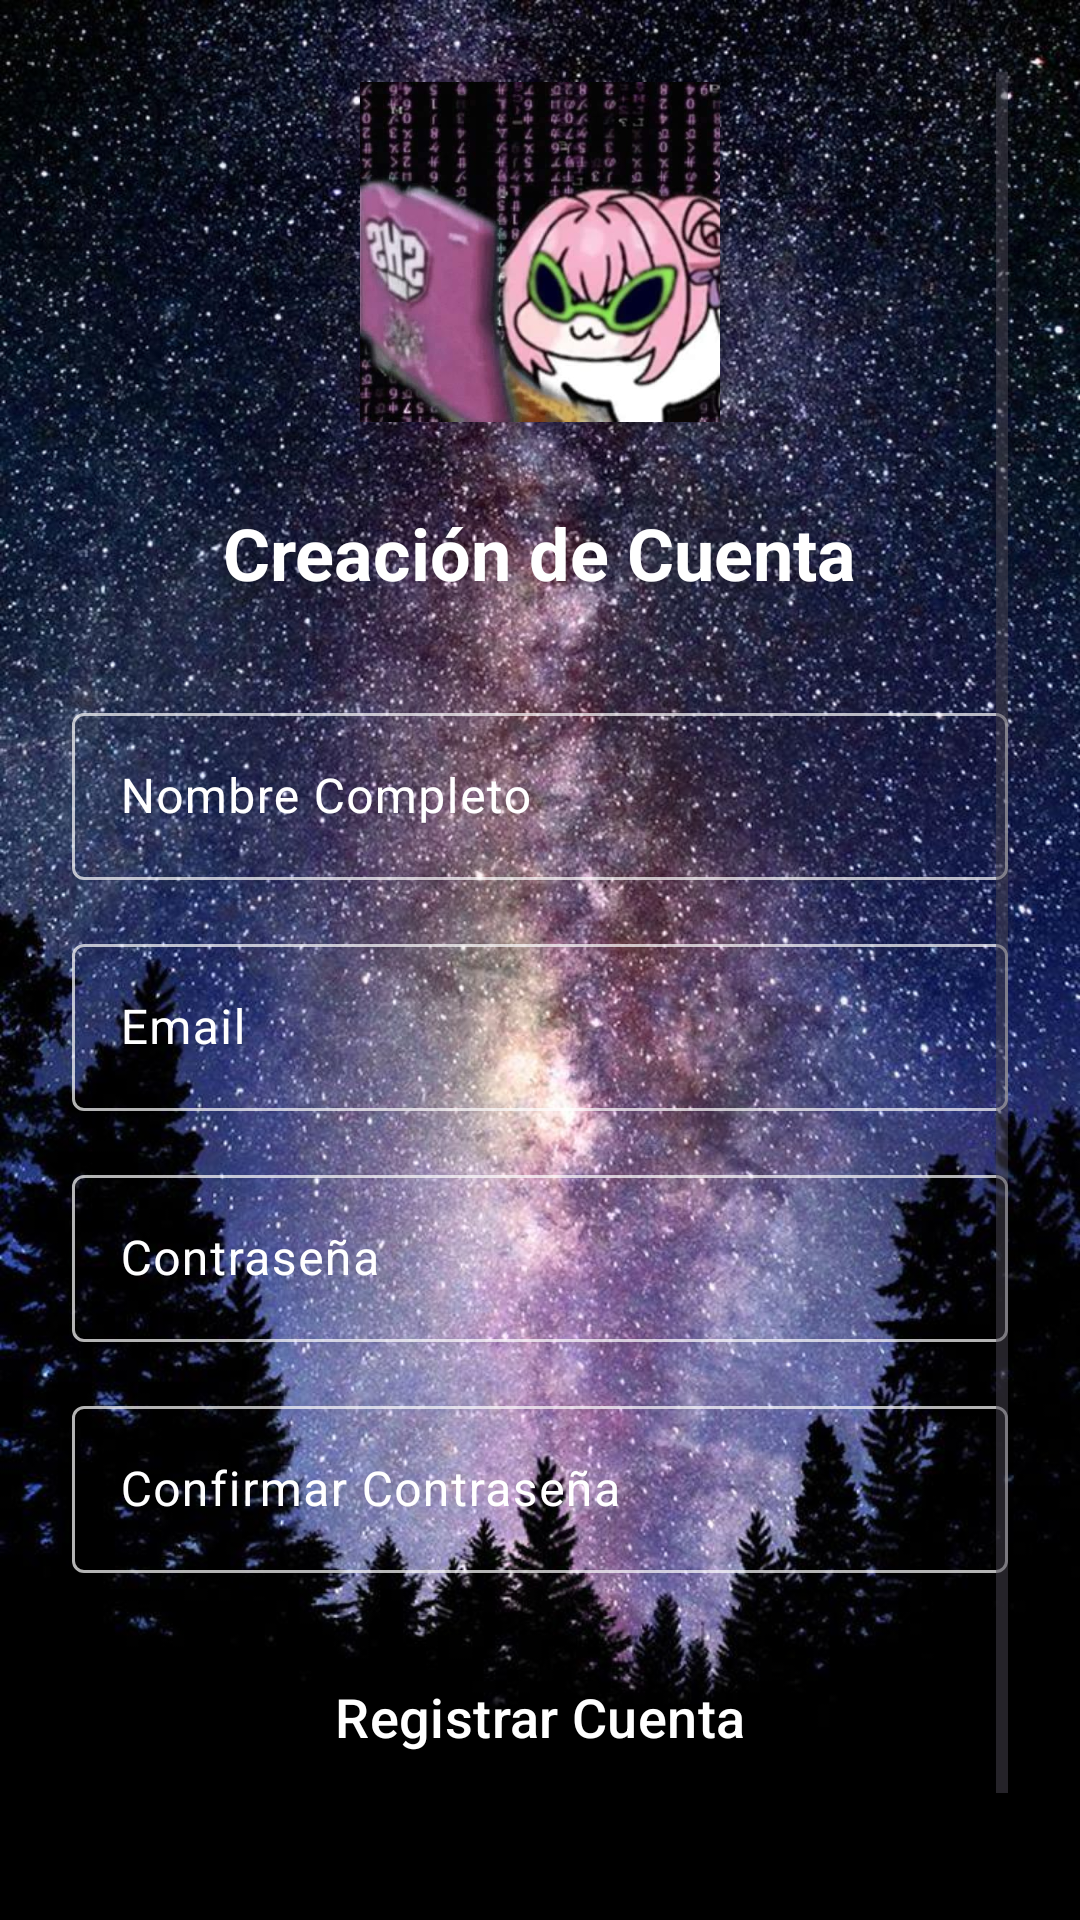

Layout XML and referenced resources for this Android screen:
<!-- AndroidManifest.xml: application theme Theme.Material3.Light -->
<!-- res/layout/activity_register.xml -->
<?xml version="1.0" encoding="utf-8"?>
<ScrollView xmlns:android="http://schemas.android.com/apk/res/android"
    xmlns:app="http://schemas.android.com/apk/res-auto"
    android:layout_width="match_parent"
    android:layout_height="match_parent"
    android:padding="24dp"
    android:fillViewport="true"
    android:background="@drawable/wallpaper2">

    <LinearLayout
        android:layout_width="match_parent"
        android:layout_height="wrap_content"
        android:orientation="vertical"
        android:gravity="center">

        
        <ImageView
            android:layout_width="120dp"
            android:layout_height="120dp"
            android:layout_marginBottom="24dp"
            android:contentDescription="@string/app_logo"
            android:src="@drawable/dorohacker" />

        
        <TextView
            android:layout_width="wrap_content"
            android:layout_height="wrap_content"
            android:text="Creación de Cuenta"
            android:textColor="@color/white"
            android:textSize="24sp"
            android:textStyle="bold"
            android:layout_marginBottom="32dp" />

        <com.google.android.material.textfield.TextInputLayout
            android:layout_width="match_parent"
            android:layout_height="wrap_content"
            android:layout_marginBottom="16dp"
            style="@style/Widget.App.TextInputLayout">

            <com.google.android.material.textfield.TextInputEditText
                android:id="@+id/etFullName"
                android:layout_width="match_parent"
                android:layout_height="wrap_content"
                android:hint="Nombre Completo"
                android:textColor="@color/white"
                android:inputType="textPersonName" />

        </com.google.android.material.textfield.TextInputLayout>

        <com.google.android.material.textfield.TextInputLayout
            android:layout_width="match_parent"
            android:layout_height="wrap_content"
            android:layout_marginBottom="16dp"
            style="@style/Widget.App.TextInputLayout">

            <com.google.android.material.textfield.TextInputEditText
                android:id="@+id/etRegisterEmail"
                android:layout_width="match_parent"
                android:layout_height="wrap_content"
                android:hint="Email"
                android:textColor="@color/white"
                android:inputType="textEmailAddress" />

        </com.google.android.material.textfield.TextInputLayout>

        <com.google.android.material.textfield.TextInputLayout
            android:layout_width="match_parent"
            android:layout_height="wrap_content"
            android:layout_marginBottom="16dp"
            style="@style/Widget.App.TextInputLayout">

            <com.google.android.material.textfield.TextInputEditText
                android:id="@+id/etRegisterPassword"
                android:layout_width="match_parent"
                android:layout_height="wrap_content"
                android:hint="Contraseña"
                android:textColor="@color/white"
                android:inputType="textPassword" />

        </com.google.android.material.textfield.TextInputLayout>

        <com.google.android.material.textfield.TextInputLayout
            android:layout_width="match_parent"
            android:layout_height="wrap_content"
            android:layout_marginBottom="24dp"
            style="@style/Widget.App.TextInputLayout">

            <com.google.android.material.textfield.TextInputEditText
                android:id="@+id/etConfirmPassword"
                android:layout_width="match_parent"
                android:layout_height="wrap_content"
                android:hint="Confirmar Contraseña"
                android:textColor="@color/white"
                android:inputType="textPassword" />

        </com.google.android.material.textfield.TextInputLayout>

        <Button
            android:id="@+id/btnRegisterAccount"
            style="@style/Widget.Material3.Button.OutlinedButton"
            android:layout_width="match_parent"
            android:layout_height="wrap_content"
            android:text="Registrar Cuenta"
            android:textColor="@color/button_text_color"
            app:strokeColor="@color/white"
            android:textSize="18sp"
            android:layout_marginBottom="16dp" />

        <Button
            android:id="@+id/btnBackToLoginFromRegister"
            android:layout_width="match_parent"
            android:layout_height="wrap_content"
            android:text="Volver al Login"
            android:textColor="@color/button_text_color"
            style="@style/Widget.Material3.Button.TextButton" />

    </LinearLayout>

</ScrollView>
<!-- resources referenced by this layout -->
<resources>
  <!-- drawable dorohacker: png bitmap (drawable, 454599 bytes) -->
  <!-- drawable wallpaper2: jpg bitmap (drawable, 205703 bytes) -->
  <string name="app_logo">Your App Logo</string>
  <style name="Widget.App.TextInputLayout" parent="Widget.Material3.TextInputLayout.OutlinedBox">
          
          <item name="boxStrokeColor">@color/text_input_box_stroke</item>
          <item name="hintTextColor">@color/white</item>
          <item name="android:textColorHint">@color/white</item>
      </style>
  <!-- not gathered from this repository: default colours our renderer supplied (Android Studio template values) -->
  <color name="white">#FFFFFFFF</color>
</resources>
